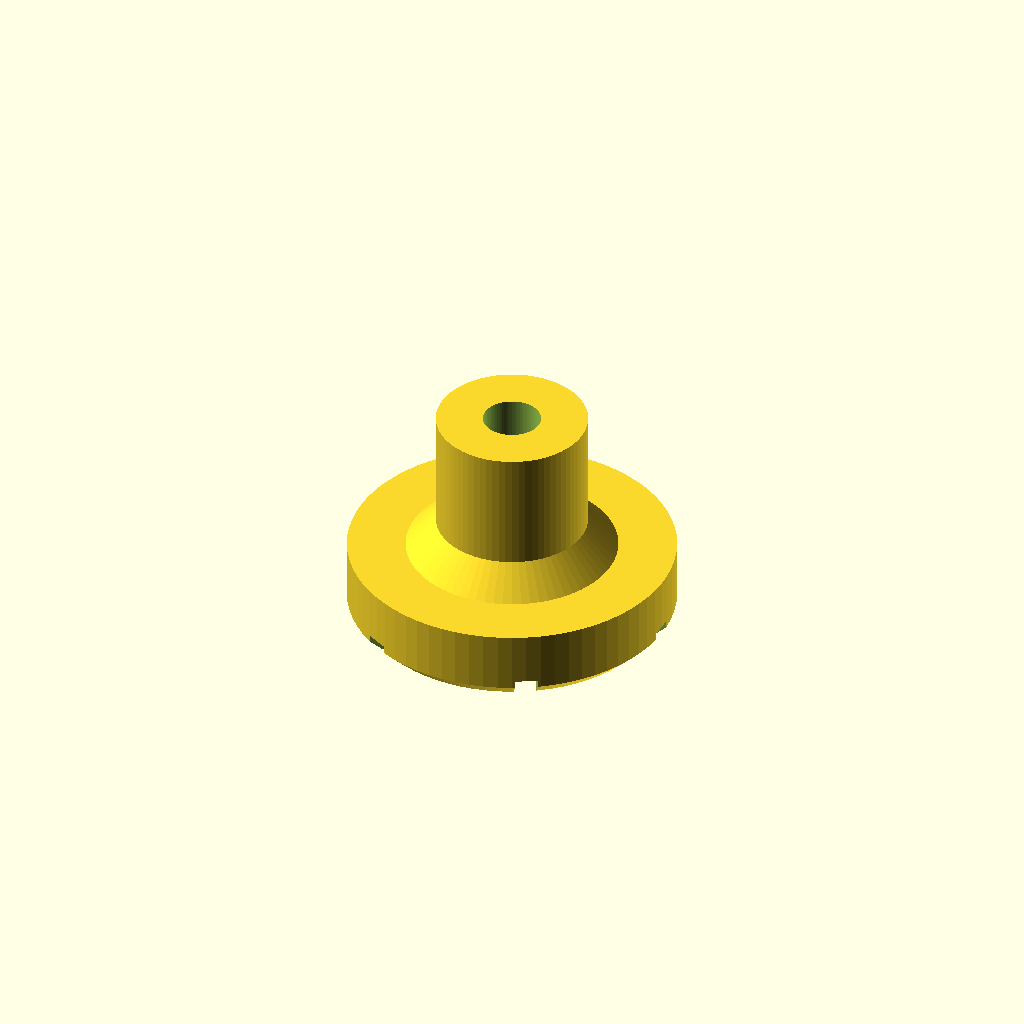
Cell 1: rendered with the file's own defaults.
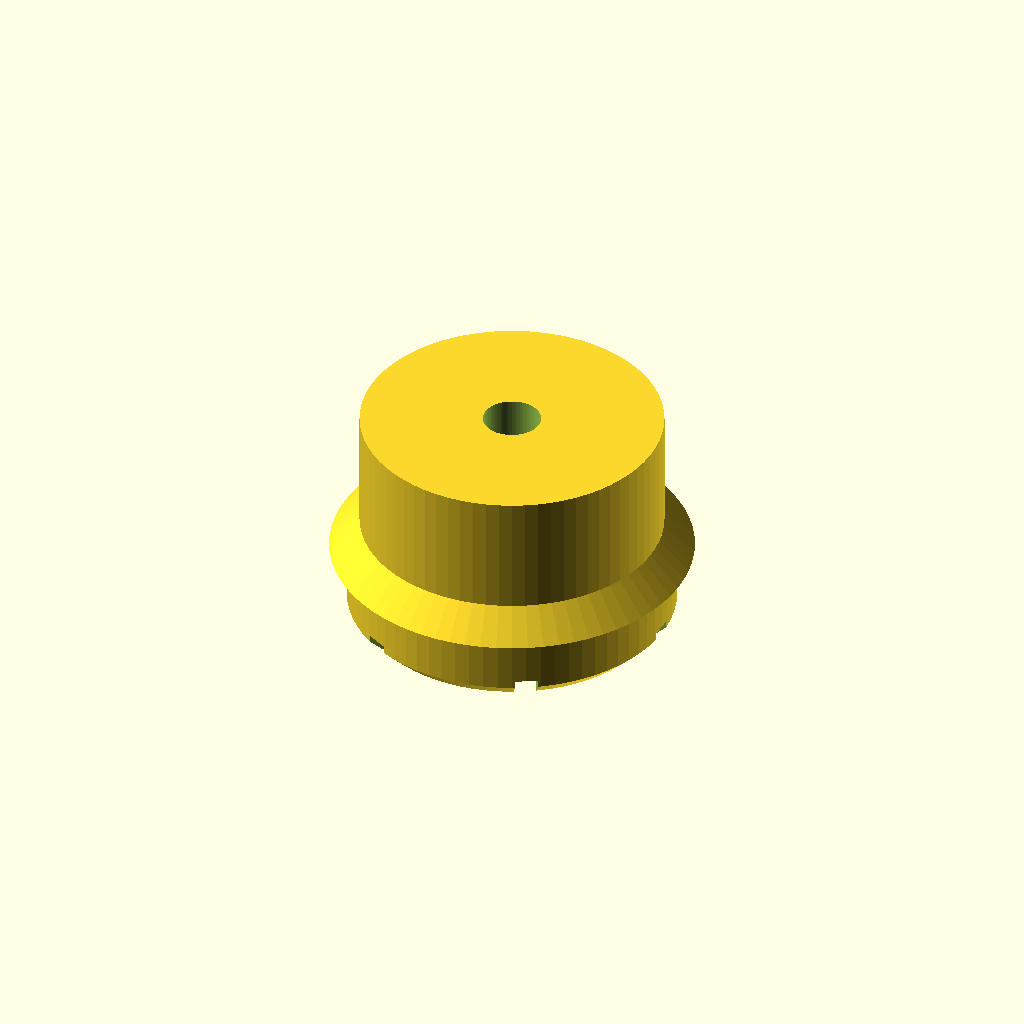
Cell 2: the same model with tower_od = 12.
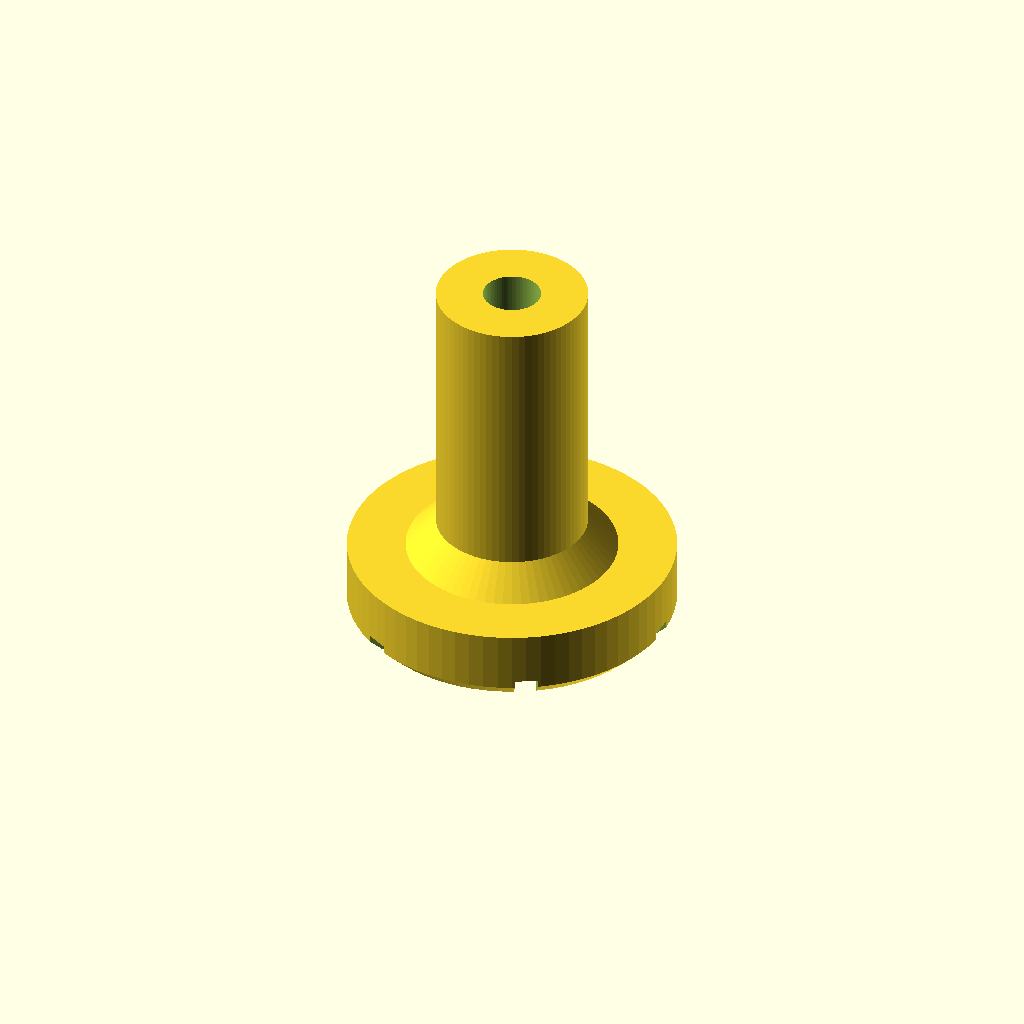
Cell 3: tower_h = 12 (everything else at default).
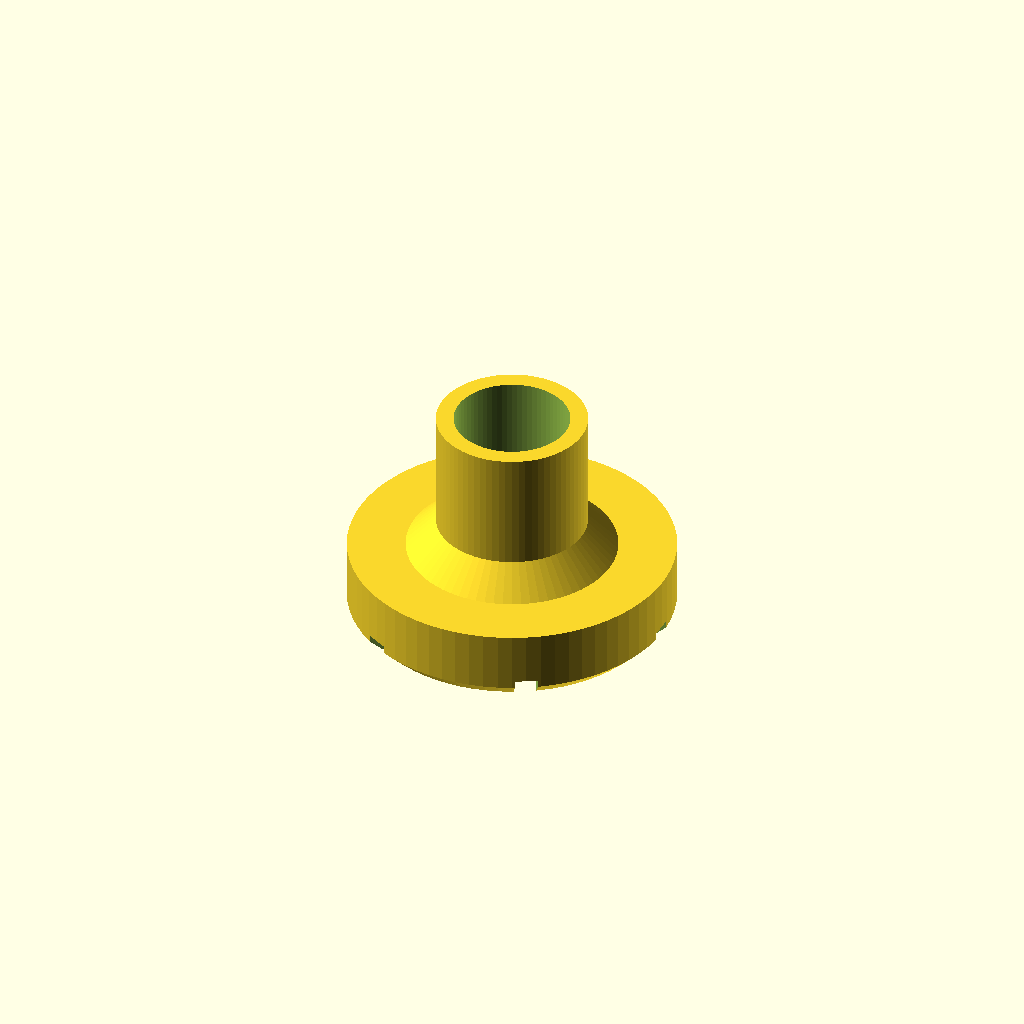
Cell 4: the same model with tower_id = 4.6.
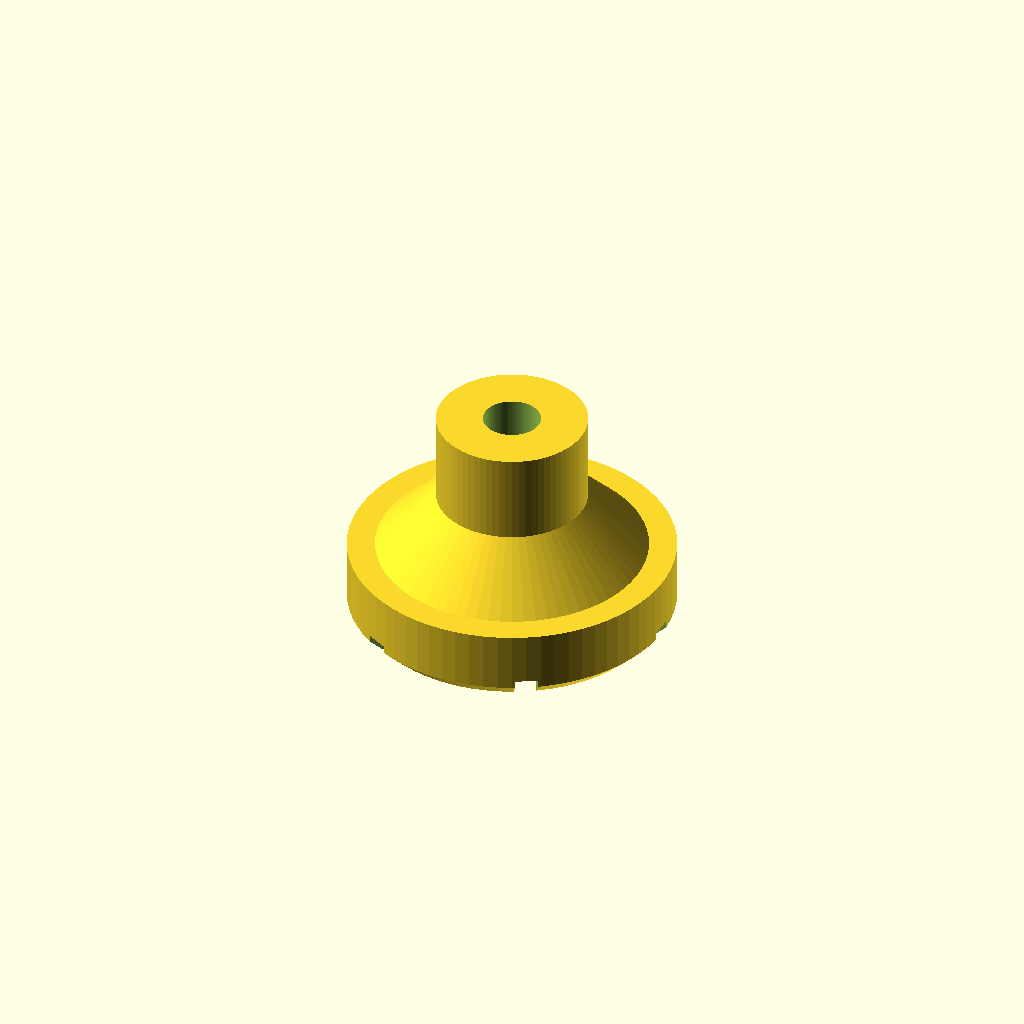
Cell 5: tower_fil = 2.4 (everything else at default).
One fixed orthographic camera (rotation 55°, 0°, 25°; colour scheme Cornfield) for every cell.
Source of the model, wismesh-foot/wismesh_foot.scad:
// =====================================================================
//  WisMesh Foot — pezinho avulso, colado com PU
//  Alternativa a bandeja gradeada: em vez de parafusar uma placa inteira,
//  colam-se 6 pezinhos direto na placa laranja, um por furo do conjunto
//  WisMesh. Permite posicionar o conjunto onde se quiser.
//
//  A altura total (9,0) foi escolhida para dar a MESMA altura livre da
//  bandeja: laranja 2,5 + pe 9,0 = 11,5 mm do fundo do case, acima dos
//  8 mm que a documentacao da caixa exige.
//
//  O furo do parafuso e' CEGO: sobra fundo macico para o parafuso nunca
//  tocar a placa laranja, mesmo que se use um mais longo.
// =====================================================================

// ---------------- torre ----------------
tower_od  = 6.0;
tower_h   = 6.0;    // altura da torre acima da base
tower_id  = 2.30;   // rosca direta M2.5
hole_h    = 6.50;   // profundidade do furo, medida do topo
tower_fil = 1.2;    // filete na raiz da torre

// ---------------- base de colagem ----------------
base_d    = 13.0;   // bem mais larga que a torre: area para o PU
base_h    = 3.0;
base_cham = 0.6;    // chanfro na borda inferior

// ---------------- ranhuras para o PU ----------------
// Aneis concentricos dao ancoragem mecanica ao adesivo (ele cura dentro do
// sulco e vira um rebite); os canais radiais deixam o excesso escapar em vez
// de formar bolha sob o pe.
groove_w  = 0.90;  // largura de 0,9 equilibra: 39% de area de contato
                    // direto e 46% de ranhura (~55 mm3 de PU alojado). Com 1,3
                    // o contato caia para 25%, pouco para o pe assentar plano.
groove_d  = 0.90;
groove_r  = [3.10, 5.30];   // raios dos aneis
rad_n     = 6;              // canais radiais
rad_w     = 0.90;
rad_r0    = 2.20;           // onde o canal comeca. Se partissem do centro, os 6
                            // se cruzariam ali e esvaziariam o miolo da face de
                            // colagem, que e' onde o PU mais trabalha.

// ---------------- copias no STL ----------------
// Uma peca so: os 6 pontos do WisMesh usam o mesmo M2.5, entao os 6 pes sao
// identicos. Duplique no fatiador. (n_x/n_y geram um tabuleiro, se preferir.)
n_x       = 1;
n_y       = 1;
spacing   = 17.0;

$fn = 72;

total_h = base_h + tower_h;
floor_t = total_h - hole_h;

echo(str("pe: base Dia ",base_d," x ",base_h," + torre Dia ",tower_od," x ",tower_h));
echo(str("altura total ",total_h," -> com a laranja de 2,5: ",2.5+total_h," mm do fundo"));
echo(str("furo Dia ",tower_id," CEGO, ",hole_h," de profundidade -> restam ",floor_t," mm de fundo macico"));
echo(str("STL com ",n_x*n_y," copia(s) - imprima 6 iguais"));

module foot(){
    difference(){
        union(){
            // base com chanfro embaixo
            cylinder(h=base_cham, d1=base_d-2*base_cham, d2=base_d);
            translate([0,0,base_cham]) cylinder(h=base_h-base_cham, d=base_d);
            // torre com filete na raiz
            translate([0,0,base_h-0.01]){
                cylinder(h=tower_h+0.01, d=tower_od);
                cylinder(h=tower_fil, d1=tower_od+2*tower_fil, d2=tower_od);
            }
        }
        // furo CEGO: nao atravessa, para o parafuso nao alcancar a placa
        translate([0,0,total_h-hole_h]) cylinder(h=hole_h+0.01, d=tower_id);

        // ranhuras na face de colagem
        for(r=groove_r)
            translate([0,0,-0.01])
                difference(){
                    cylinder(h=groove_d+0.01, r=r+groove_w/2);
                    translate([0,0,-0.1]) cylinder(h=groove_d+0.3, r=r-groove_w/2);
                }
        // canais radiais, para o excesso de PU sair
        for(i=[0:rad_n-1])
            rotate([0,0,i*360/rad_n])
                translate([rad_r0,-rad_w/2,-0.01])
                    cube([base_d/2+0.1-rad_r0, rad_w, groove_d+0.01]);
    }
}

for(i=[0:n_x-1], j=[0:n_y-1])
    translate([i*spacing, j*spacing, 0]) foot();
Customizer parameters (derived from the source; name, type, default, range or options):
tower_od: number, default 6
tower_h: number, default 6
tower_id: number, default 2.3
hole_h: number, default 6.5
tower_fil: number, default 1.2
base_d: number, default 13
base_h: number, default 3
base_cham: number, default 0.6
groove_w: number, default 0.9
groove_d: number, default 0.9
groove_r: vector, default [3.1, 5.3]
rad_n: number, default 6
rad_w: number, default 0.9
rad_r0: number, default 2.2
n_x: number, default 1
n_y: number, default 1
spacing: number, default 17
